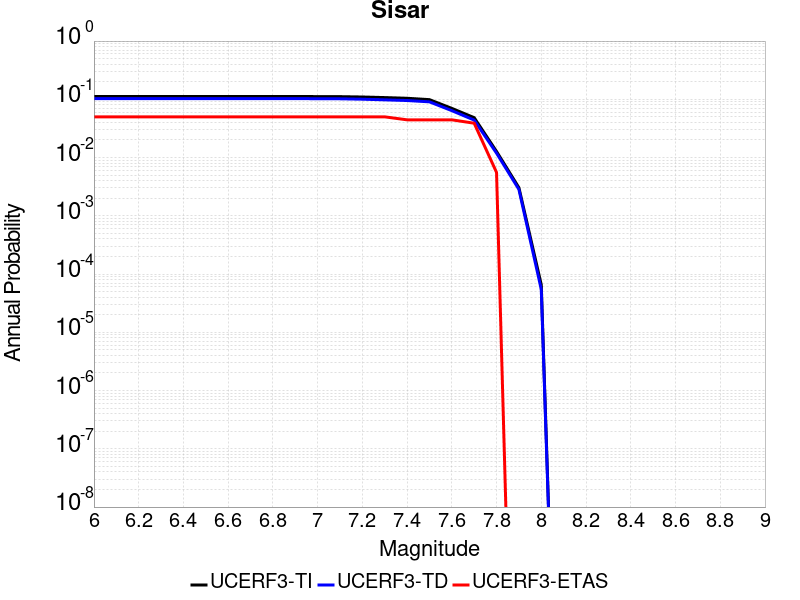

Data behind this chart, as committed beside it:
Magnitude, UCERF3-TI Prob, UCERF3-TD Prob, UCERF3-ETAS Prob
6.0, 0.1118, 0.1028, 0.05
6.1, 0.1118, 0.1028, 0.05
6.2, 0.1118, 0.1028, 0.05
6.3, 0.1118, 0.1028, 0.05
6.4, 0.1118, 0.1028, 0.05
6.5, 0.1118, 0.1028, 0.05
6.6, 0.1118, 0.1028, 0.05
6.7, 0.1118, 0.1028, 0.05
6.8, 0.1118, 0.1028, 0.05
6.9, 0.1118, 0.1027, 0.05
7.0, 0.1114, 0.1024, 0.05
7.1, 0.1111, 0.102, 0.05
7.2, 0.1096, 0.1004, 0.05
7.3, 0.1071, 0.0979, 0.05
7.4, 0.1042, 0.09532, 0.04444
7.5, 0.09872, 0.09049, 0.04444
7.6, 0.0699, 0.06388, 0.04444
7.7, 0.04843, 0.044, 0.03889
7.8, 0.01273, 0.0119, 0.005556
7.9, 0.003039, 0.00284, 0.0
8.0, 6.548287E-5, 5.4354816E-5, 0.0
